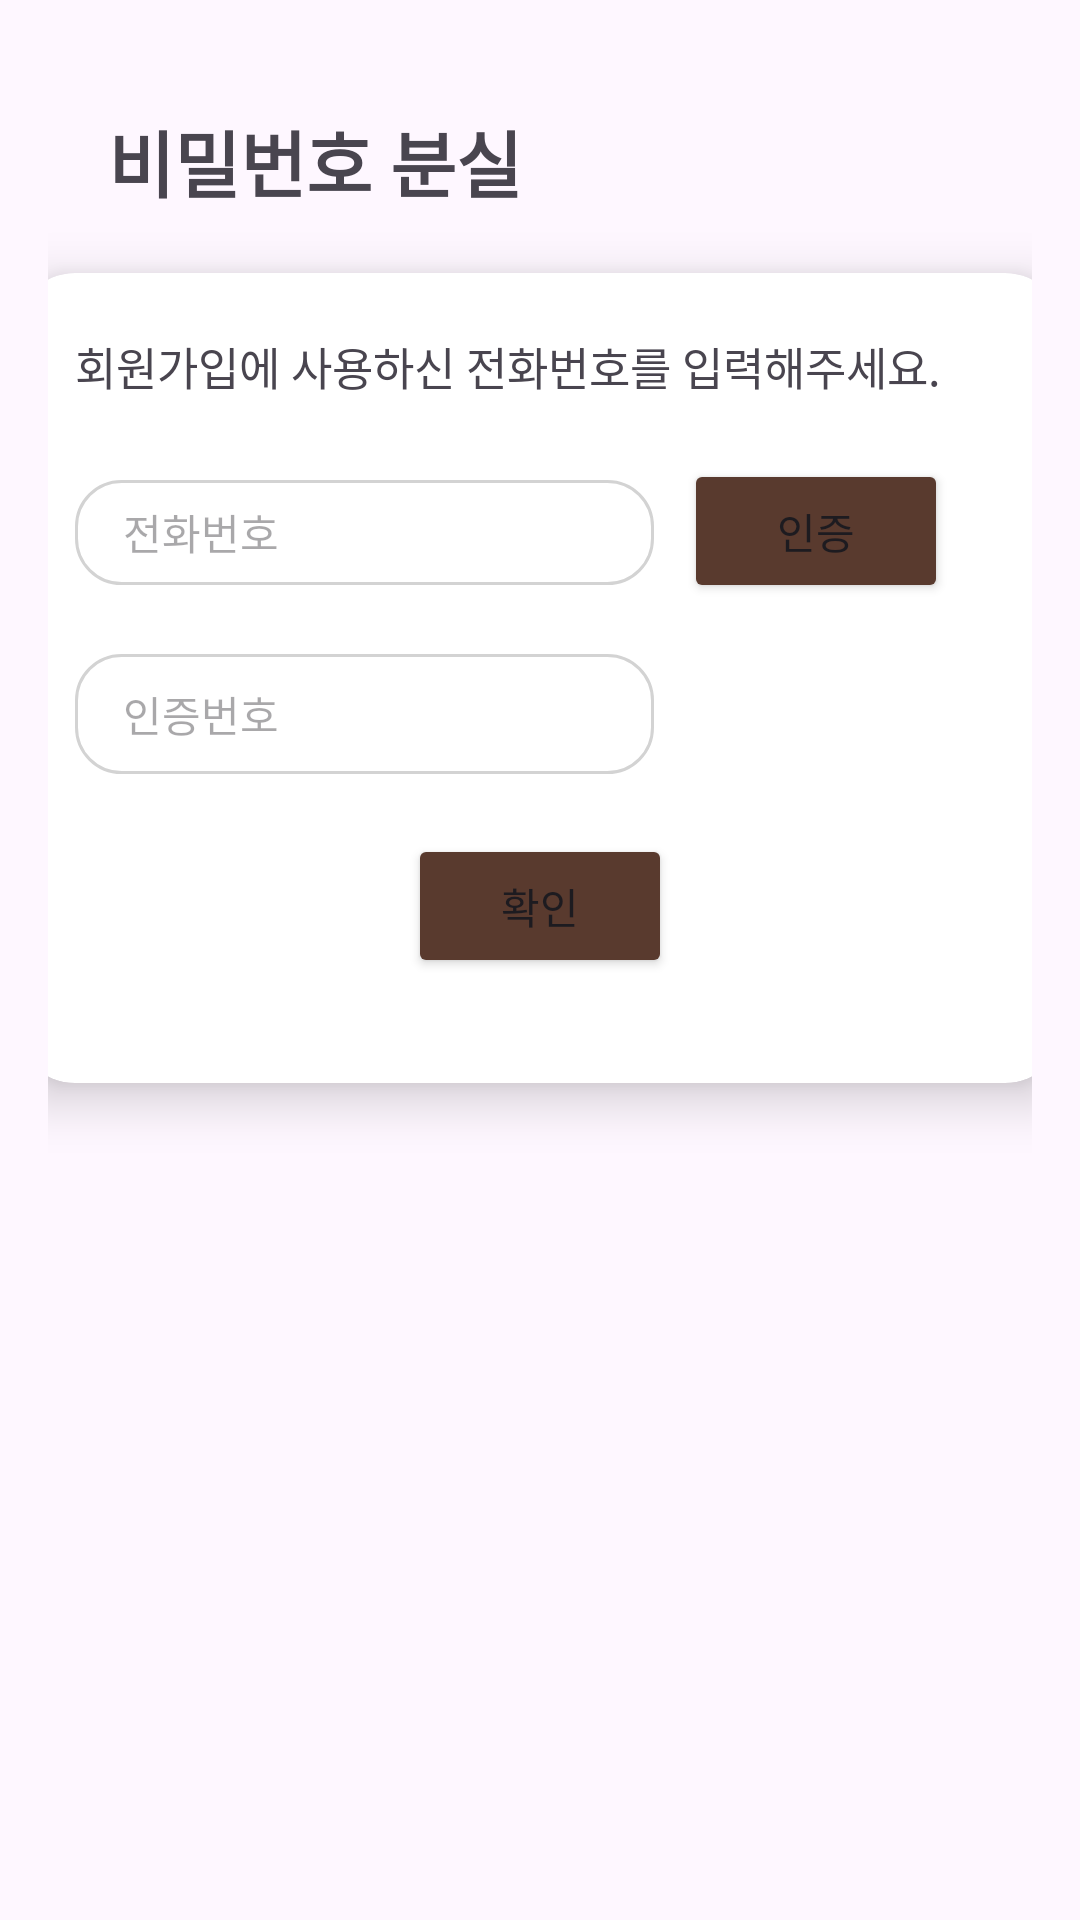

Android layout source for this screen:
<!-- AndroidManifest.xml: application theme Theme.Capstone_donkki -->
<!-- res/layout/act_missingpw.xml -->
<?xml version="1.0" encoding="utf-8"?>
<LinearLayout xmlns:android="http://schemas.android.com/apk/res/android"
    xmlns:app="http://schemas.android.com/apk/res-auto"
    xmlns:tools="http://schemas.android.com/tools"
    android:id="@+id/main"
    android:layout_width="match_parent"
    android:layout_height="match_parent"
    android:background="@color/background_color"
    android:orientation="vertical"
    android:padding="16dp"
    tools:context=".MissingPwActivity">

    <TextView
        android:layout_width="match_parent"
        android:layout_height="wrap_content"
        android:layout_marginLeft="20dp"
        android:layout_marginTop="20dp"
        android:gravity="left"
        android:text="비밀번호 분실"
        android:textSize="24sp"
        android:textStyle="bold" />

    <androidx.cardview.widget.CardView
        android:id="@+id/cardView"
        android:layout_width="350dp"
        android:layout_height="270dp"
        android:layout_centerInParent="true"
        android:layout_gravity="center"
        android:layout_marginTop="20dp"
        app:cardBackgroundColor="#FFFFFF"
        app:cardCornerRadius="20dp"
        app:cardElevation="10dp">

        <LinearLayout
            android:layout_width="match_parent"
            android:layout_height="wrap_content"
            android:layout_marginTop="20dp"
            android:gravity="center"
            android:orientation="vertical">

            <TableLayout
                android:layout_width="match_parent"
                android:layout_height="wrap_content">


                <TextView
                    android:layout_width="match_parent"
                    android:layout_height="wrap_content"
                    android:layout_marginLeft="20dp"
                    android:layout_marginBottom="20dp"
                    android:text="회원가입에 사용하신 전화번호를 입력해주세요."
                    android:textSize="15sp" />

                <TextView
                    android:id="@+id/tvResult"
                    android:layout_width="match_parent"
                    android:layout_height="wrap_content"
                    android:layout_marginLeft="20dp"
                    android:layout_marginBottom="20dp"
                    android:text="인증번호를 다시 입력해 주세요."
                    android:textSize="15sp"
                    android:visibility="gone" />

                <TableRow>

                    <EditText
                        android:id="@+id/editTextPhoneNumber"
                        android:layout_width="193dp"
                        android:layout_height="35dp"
                        android:layout_marginLeft="20dp"
                        android:layout_marginBottom="20dp"
                        android:background="@drawable/shape_textfield_rounded"
                        android:hint="전화번호"
                        android:inputType="textEmailAddress"
                        android:paddingLeft="16dp"
                        android:textSize="14sp" />

                    <Button
                        android:id="@+id/phonenumberbtn"
                        android:layout_width="wrap_content"
                        android:layout_height="wrap_content"
                        android:layout_marginLeft="10dp"
                        android:layout_marginRight="10dp"
                        android:backgroundTint="#593A2E"
                        android:paddingLeft="8dp"
                        android:paddingRight="8dp"
                        android:text="인증" />
                </TableRow>

                <TableRow>

                    <EditText
                        android:layout_width="40dp"
                        android:layout_height="40dp"
                        android:layout_marginLeft="20dp"
                        android:layout_marginTop="10dp"
                        android:background="@drawable/shape_textfield_rounded"
                        android:hint="인증번호"
                        android:inputType="number"
                        android:paddingLeft="16dp"
                        android:textSize="14sp" />

                    <TextView
                        android:id="@+id/timerTextView"
                        android:layout_width="wrap_content"
                        android:layout_height="wrap_content"
                        android:layout_gravity="center"
                        android:text=""
                        android:textColor="#FF0000"
                        android:textSize="14sp"
                        android:visibility="gone" />
                </TableRow>
            </TableLayout>

            <Button
                android:id="@+id/checkbtn"
                android:layout_width="wrap_content"
                android:layout_height="wrap_content"
                android:layout_marginTop="20dp"
                android:backgroundTint="#593A2E"
                android:gravity="center"
                android:text="확인" />

        </LinearLayout>
    </androidx.cardview.widget.CardView>

</LinearLayout>
<!-- resources referenced by this layout -->
<resources>
  <!-- drawable shape_textfield_rounded (drawable) -->
  <?xml version="1.0" encoding="utf-8"?>
  <shape xmlns:android="http://schemas.android.com/apk/res/android"
      android:shape="rectangle">
      <solid android:color="#FFFFFF"/>
      <corners android:radius="15dp"/>
      <stroke android:width="1dp" android:color="#D3D3D3"/>
  </shape>
  <style name="Theme.Capstone_donkki" parent="Base.Theme.Capstone_donkki" />
  <style name="Base.Theme.Capstone_donkki" parent="Theme.Material3.DayNight.NoActionBar">
          
          
      </style>
</resources>
